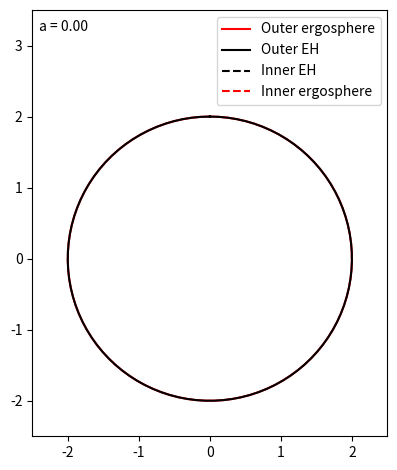

The script that saved this image: (Note: this script raises an exception after producing the figure.)
import numpy as np 
import matplotlib.pyplot as plt 
from matplotlib.animation import FuncAnimation

a = np.concatenate((np.linspace(0, 1, 500), np.ones(100)))

theta = np.linspace(0, 2*np.pi, 100)

fig = plt.figure()
ax = plt.axes(xlim = (-2.5, 2.5), ylim = (-2.5, 3.5))

lines = []
styles = ["r-", "k-", "k--", "r--"]
labels = ["Outer ergosphere", "Outer EH", "Inner EH", "Inner ergosphere"]

lines = []
for i in range(4):
    line, = ax.plot([], [], styles[i], label = labels[i])
    lines.append(line)

a_text = ax.text(0.02, 0.95, "", transform = ax.transAxes)

def animate(i):
    r_EH_plus = 1 + np.sqrt(1 - a[i]**2)
    r_EH_min  = 1 - np.sqrt(1 - a[i]**2)

    r_ergo_plus = 1 + np.sqrt(1 - a[i]**2*np.cos(theta)**2)
    r_ergo_min  = 1 - np.sqrt(1 - a[i]**2*np.cos(theta)**2)

    r = [r_ergo_plus, r_EH_plus, r_EH_min, r_ergo_min]
        
    for j in range(len(lines)):
        x = np.sqrt(r[j]**2 + a[i]**2)*np.sin(theta)
        z = r[j]*np.cos(theta) 
        
        lines[j].set_data(x, z)
        
    a_text.set_text('a = {:.2f}'.format(a[i]))

    return lines + [a_text]

anim = FuncAnimation(fig, animate, frames = len(a), interval = 0.5, blit = True)
fig.tight_layout()
ax.set_aspect("equal")
ax.legend()
anim.save("images/ergosphere_and_EH.mp4", fps = 120, dpi = 500)